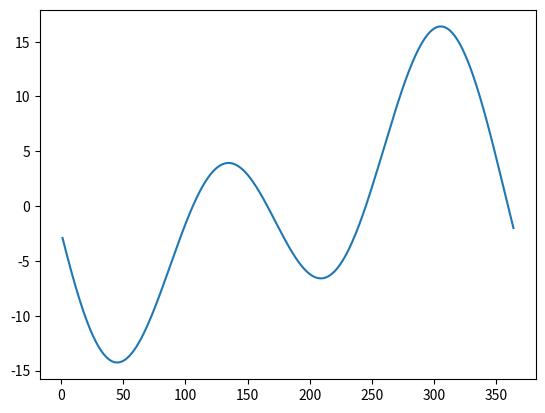

The matplotlib source for this figure:
# %%

import numpy as np
import matplotlib.pyplot as plt

sin = np.sin
cos = np.cos


def equation_of_time(julian_day):
    B = 2 * np.pi * (julian_day - 1) / 365
    return 229.2 * (
        0.000075
        + 0.001868 * cos(B)
        - 0.032077 * sin(B)
        - 0.014615 * cos(2 * B)
        - 0.04089 * sin(2 * B)
    )


day = range(1, 365)
plt.plot(day, [equation_of_time(d) for d in day])

print(equation_of_time(126))